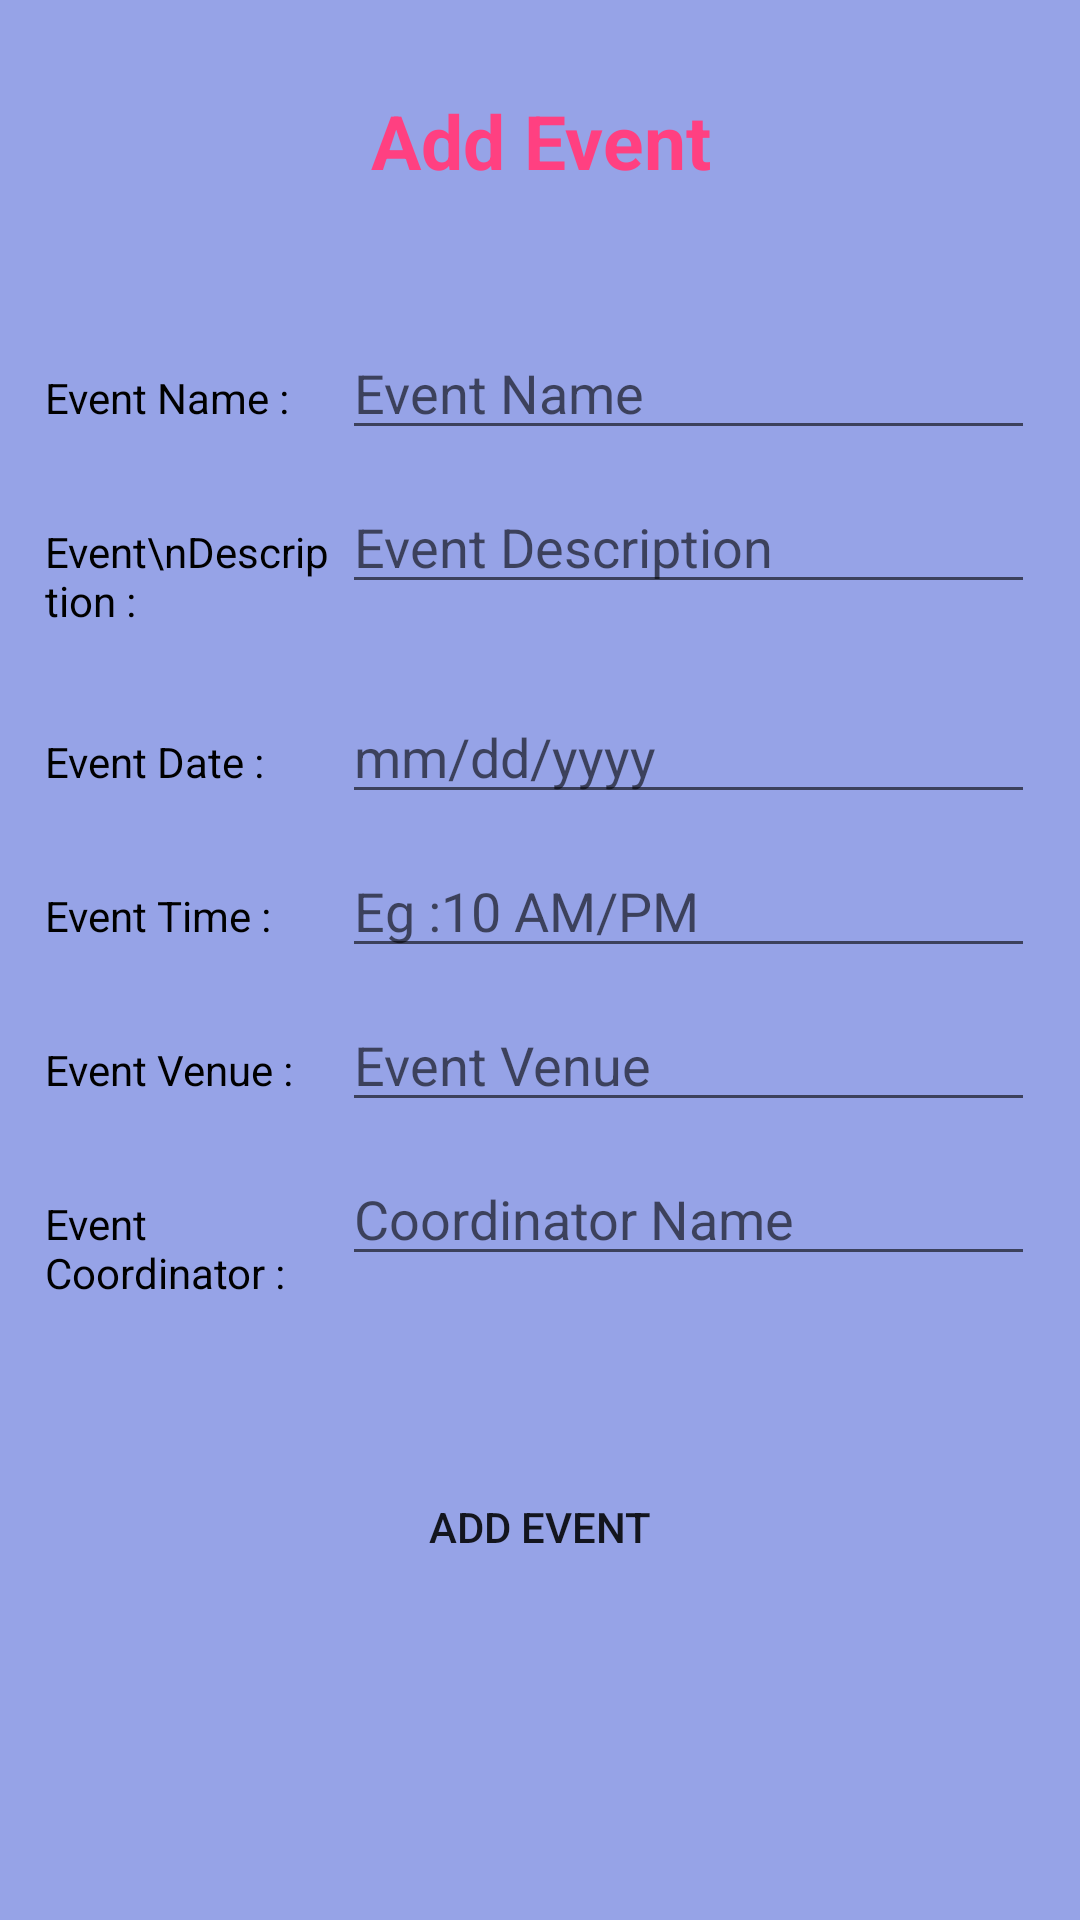

Layout XML and referenced resources for this Android screen:
<!-- AndroidManifest.xml: application theme AppTheme -->
<!-- res/layout/activity_add_event.xml -->
<?xml version="1.0" encoding="utf-8"?>
<android.support.constraint.ConstraintLayout xmlns:android="http://schemas.android.com/apk/res/android"
    xmlns:app="http://schemas.android.com/apk/res-auto"
    xmlns:tools="http://schemas.android.com/tools"
    android:layout_width="match_parent"
    android:layout_height="match_parent"
    tools:context="anoop.myprojects.eventapplication.AddEvent">

    <LinearLayout
        android:layout_width="match_parent"
        android:orientation="vertical"
        android:padding="10dp"
        android:background="@color/colorPrimarylight"
        android:layout_height="match_parent">

        <TextView
            android:layout_width="match_parent"
            android:text="Add Event"
            android:textSize="25dp"
            android:gravity="center"
            android:background="@drawable/loginback"
            android:textColor="@color/colorAccent"
            android:layout_marginTop="20dp"
            android:textStyle="bold"
            android:layout_height="wrap_content" />

        <GridLayout
            android:layout_marginTop="20dp"
            android:layout_width="match_parent"
            android:columnCount="1"
            android:padding="5dp"
            android:background="@drawable/loginback"
            android:layout_height="wrap_content">

            <LinearLayout
                android:layout_width="match_parent"
                android:layout_height="wrap_content"
                android:weightSum="1"
                android:layout_marginTop="20dp"
                android:orientation="horizontal">

                <TextView
                    android:layout_width="0dp"
                    android:layout_weight="0.3"
                    android:layout_height="wrap_content"
                    android:textColor="#000000"
                    android:text="Event Name :"/>

                <EditText
                    android:layout_width="0dp"
                    android:layout_weight="0.7"
                    android:id="@+id/eventname"
                    android:layout_height="wrap_content"
                    android:hint="Event Name"/>



            </LinearLayout>

            <LinearLayout
                android:layout_marginTop="10dp"
                android:layout_width="match_parent"
                android:layout_height="60dp"
                android:weightSum="1"
                android:orientation="horizontal">

                <TextView
                    android:layout_width="0dp"
                    android:layout_weight="0.3"
                    android:layout_height="wrap_content"
                    android:textColor="#000000"
                    android:text="Event\nDescription :"/>

                <EditText
                    android:layout_width="0dp"
                    android:layout_weight="0.7"
                    android:id="@+id/eventdesc"
                    android:layout_height="wrap_content"
                    android:hint="Event Description"/>



            </LinearLayout>
            <LinearLayout
                android:layout_width="match_parent"
                android:layout_height="wrap_content"
                android:weightSum="1"
                android:layout_marginTop="10dp"
                android:orientation="horizontal">

                <TextView
                    android:layout_width="0dp"
                    android:layout_weight="0.3"
                    android:layout_height="wrap_content"
                    android:textColor="#000000"
                    android:text="Event Date :"/>

                <EditText
                    android:layout_width="0dp"
                    android:layout_weight="0.7"
                    android:id="@+id/date"
                    android:hint="mm/dd/yyyy"
                    android:layout_height="wrap_content"
                    />




            </LinearLayout>
            <LinearLayout
                android:layout_width="match_parent"
                android:layout_height="wrap_content"
                android:weightSum="1"
                android:layout_marginTop="10dp"
                android:orientation="horizontal">

                <TextView
                    android:layout_width="0dp"
                    android:layout_weight="0.3"
                    android:layout_height="wrap_content"
                    android:textColor="#000000"
                    android:text="Event Time :"/>

                <EditText
                    android:layout_width="0dp"
                    android:layout_weight="0.7"
                    android:id="@+id/time"
                    android:layout_height="wrap_content"
                    android:hint="Eg :10 AM/PM"/>



            </LinearLayout>
            <LinearLayout
                android:layout_width="match_parent"
                android:layout_height="wrap_content"
                android:weightSum="1"
                android:layout_marginTop="10dp"
                android:orientation="horizontal">

                <TextView
                    android:layout_width="0dp"
                    android:layout_weight="0.3"
                    android:layout_height="wrap_content"
                    android:textColor="#000000"
                    android:text="Event Venue :"/>

                <EditText
                    android:layout_width="0dp"
                    android:layout_weight="0.7"
                    android:id="@+id/venue"
                    android:layout_height="wrap_content"
                    android:hint="Event Venue"/>



            </LinearLayout>
            <LinearLayout
                android:layout_width="match_parent"
                android:layout_height="60dp"
                android:weightSum="1"
                android:layout_marginTop="10dp"
                android:layout_marginBottom="20dp"
                android:orientation="horizontal">

                <TextView
                    android:layout_width="0dp"
                    android:layout_weight="0.3"
                    android:layout_height="wrap_content"
                    android:textColor="#000000"
                    android:text="Event Coordinator :"/>

                <EditText
                    android:layout_width="0dp"
                    android:layout_weight="0.7"
                    android:id="@+id/coordinator"
                    android:layout_height="wrap_content"
                    android:hint="Coordinator Name"/>



            </LinearLayout>








        </GridLayout>
        <LinearLayout
            android:layout_width="match_parent"
            android:layout_height="wrap_content"
            android:layout_marginTop="10dp"
            android:weightSum="1"
            android:gravity="center"
            android:orientation="horizontal">

            <Button
                android:layout_width="150dp"
                android:layout_height="60dp"
                android:id="@+id/addevent"
                android:background="@drawable/loginback"
                android:onClick="addEvents"
                android:text="Add event"/>



        </LinearLayout>







    </LinearLayout>


</android.support.constraint.ConstraintLayout>
<!-- resources referenced by this layout -->
<resources>
  <color name="colorAccent">#FF4081</color>
  <color name="colorPrimarylight">#96a3e7</color>
  <style name="AppTheme" parent="Theme.AppCompat.Light.NoActionBar">
          
          <item name="colorPrimary">@color/colorPrimary</item>
          <item name="colorPrimaryDark">@color/colorPrimaryDark</item>
          <item name="colorAccent">@color/colorAccent</item>
      </style>
  <color name="colorPrimary">#3F51B5</color>
  <color name="colorPrimaryDark">#303F9F</color>
</resources>
